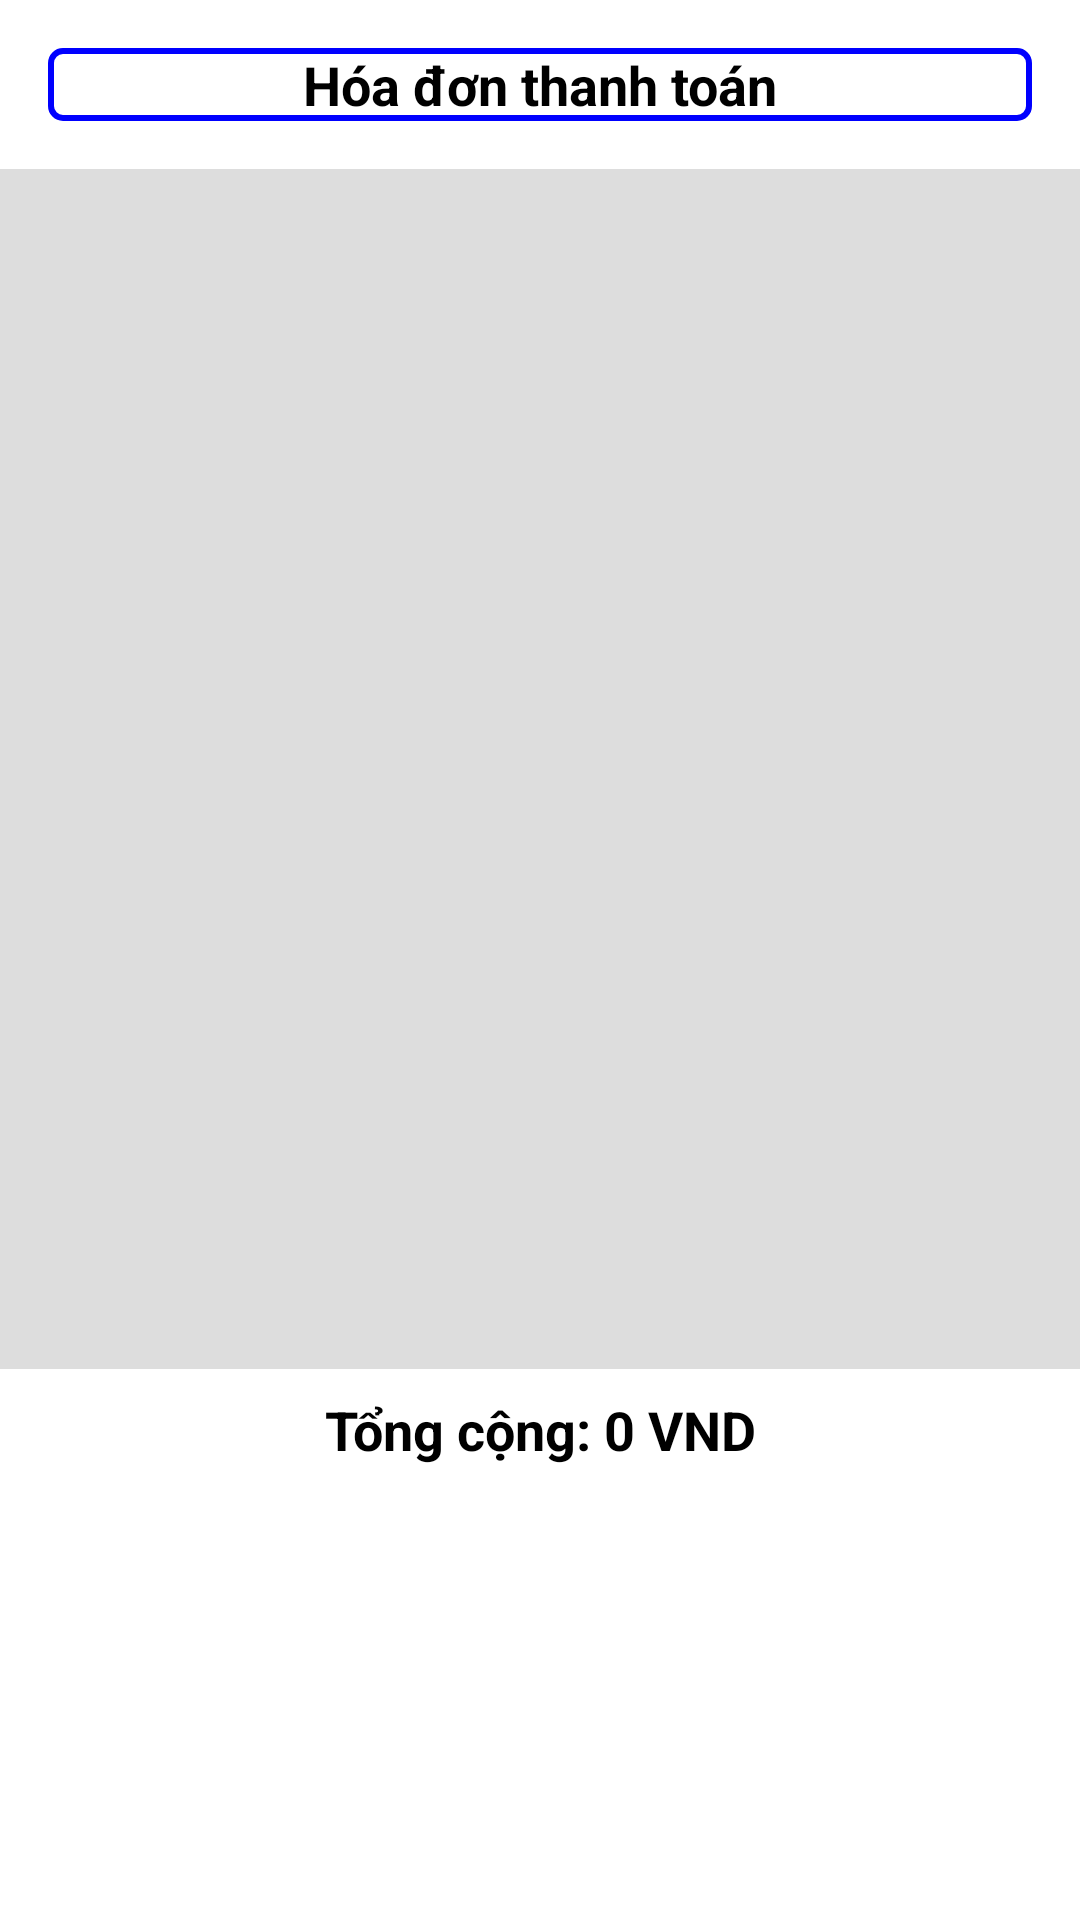

Write the Android layout XML for this screen, with the resource values it uses.
<!-- AndroidManifest.xml: application theme Theme.Nhom10 -->
<!-- res/layout/activity_pay.xml -->
<?xml version="1.0" encoding="utf-8"?>
<androidx.constraintlayout.widget.ConstraintLayout xmlns:android="http://schemas.android.com/apk/res/android"
    xmlns:app="http://schemas.android.com/apk/res-auto"
    xmlns:tools="http://schemas.android.com/tools"
    android:layout_width="match_parent"
    android:layout_height="match_parent"
    android:id="@+id/main"
    tools:context=".View.Pay_Activty">

    
    <TextView
        android:id="@+id/tv_table"
        android:layout_width="0dp"
        android:layout_height="wrap_content"
        android:layout_marginTop="16dp"
        android:layout_marginStart="16dp"
        android:layout_marginEnd="16dp"
        android:background="@drawable/border_box"
        android:gravity="center"
        android:text="Hóa đơn thanh toán"
        android:textSize="18sp"
        android:textStyle="bold"
        app:layout_constraintTop_toTopOf="parent"
        app:layout_constraintStart_toStartOf="parent"
        app:layout_constraintEnd_toEndOf="parent" />

    
    <ListView
        android:id="@+id/item_listView"
        android:layout_width="match_parent"
        android:layout_height="400dp"
        android:layout_marginTop="16dp"
        android:dividerHeight="1dp"
        android:background="#DDDDDD"
        app:layout_constraintTop_toBottomOf="@id/tv_table"
        app:layout_constraintStart_toStartOf="parent"
        app:layout_constraintEnd_toEndOf="parent"
        app:layout_constraintBottom_toTopOf="@id/total_price" />

    
    <TextView
        android:id="@+id/total_price"
        android:layout_width="0dp"
        android:layout_height="wrap_content"
        android:layout_marginTop="8dp"
        android:layout_marginBottom="8dp"
        android:gravity="center"
        android:text="Tổng cộng: 0 VND"
        android:textSize="18sp"
        android:textStyle="bold"
        app:layout_constraintTop_toBottomOf="@id/item_listView"
        app:layout_constraintStart_toStartOf="parent"
        app:layout_constraintEnd_toEndOf="parent" />

    
    <Button
        android:id="@+id/btn_pay"
        android:layout_width="350dp"
        android:layout_height="wrap_content"
        android:layout_marginTop="16dp"
        android:backgroundTint="#FF0000"
        android:text="THANH TOÁN BẰNG TIỀN MẶT"
        android:textColor="#FFFFFF"
        android:textStyle="bold"
        app:layout_constraintTop_toBottomOf="@id/total_price"
        app:layout_constraintStart_toStartOf="parent"
        app:layout_constraintEnd_toEndOf="parent" />

    
    <Button
        android:id="@+id/btn_qr_pay"
        android:layout_width="350dp"
        android:layout_height="wrap_content"
        android:layout_marginTop="8dp"
        android:backgroundTint="#FF0000"
        android:text="THANH TOÁN BẰNG QR"
        android:textColor="#FFFFFF"
        android:textStyle="bold"
        app:layout_constraintTop_toBottomOf="@id/btn_pay"
        app:layout_constraintStart_toStartOf="parent"
        app:layout_constraintEnd_toEndOf="parent" />

    
    <Button
        android:id="@+id/btn_cancel"
        android:layout_width="350dp"
        android:layout_height="wrap_content"
        android:layout_marginTop="8dp"
        android:backgroundTint="#FF0000"
        android:text="HỦY"
        android:textColor="#FFFFFF"
        android:textStyle="bold"
        app:layout_constraintTop_toBottomOf="@id/btn_qr_pay"
        app:layout_constraintStart_toStartOf="parent"
        app:layout_constraintEnd_toEndOf="parent" />


</androidx.constraintlayout.widget.ConstraintLayout>
<!-- resources referenced by this layout -->
<resources>
  <!-- drawable border_box (drawable) -->
  <shape xmlns:android="http://schemas.android.com/apk/res/android">
      <solid android:color="#FFFFFF" /> 
      <stroke
          android:width="2dp"
          android:color="#0000FF" /> 
      <corners android:radius="4dp" /> 
  </shape>
</resources>
